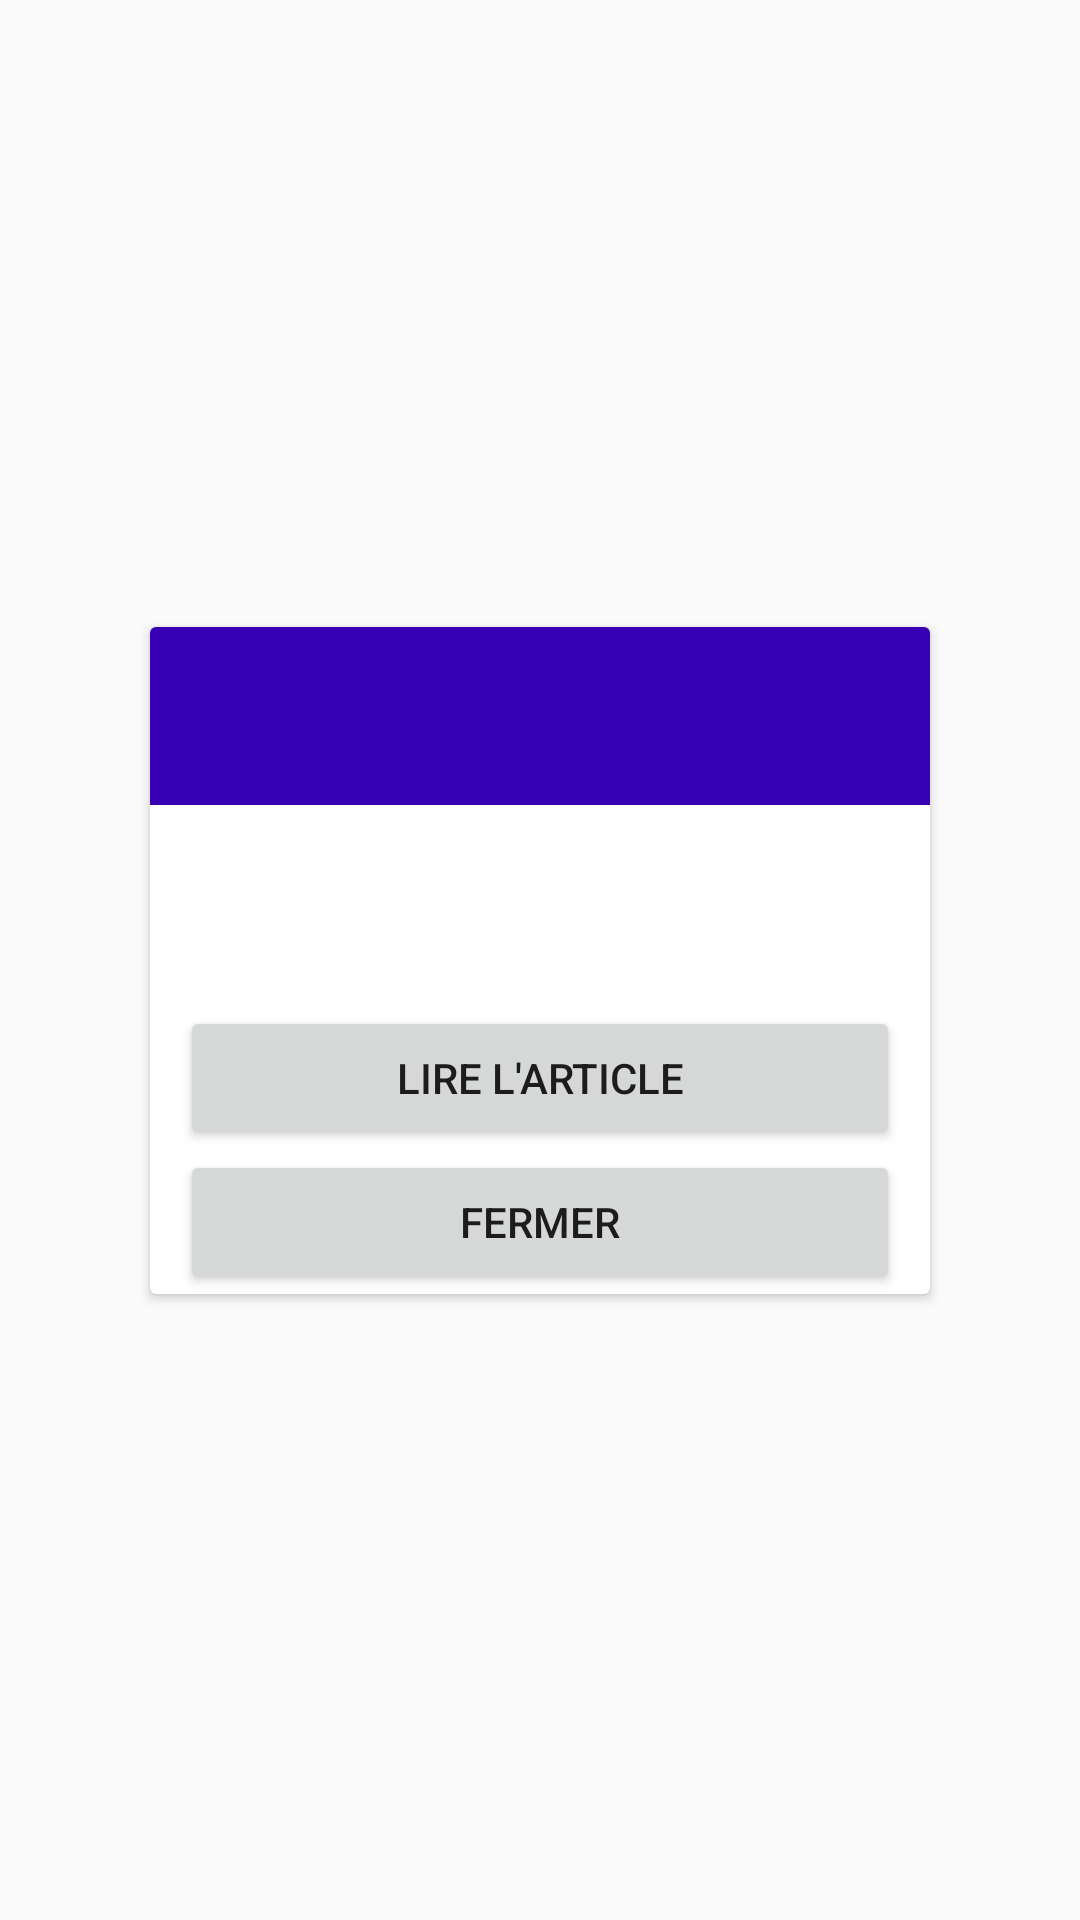

Produce the Android XML layout that renders to this screen, including the resource entries it uses.
<!-- AndroidManifest.xml: application theme AppTheme -->
<!-- res/layout/fragment_news_show.xml -->
<?xml version="1.0" encoding="utf-8"?>
<androidx.constraintlayout.widget.ConstraintLayout xmlns:android="http://schemas.android.com/apk/res/android"
    xmlns:app="http://schemas.android.com/apk/res-auto"
    xmlns:tools="http://schemas.android.com/tools"
    android:layout_width="match_parent"
    android:layout_height="match_parent">

    <androidx.cardview.widget.CardView
        android:layout_width="0dp"
        android:layout_height="wrap_content"
        android:layout_margin="50dp"

        android:layout_marginStart="50dp"
        android:layout_marginLeft="50dp"
        android:layout_marginTop="24dp"
        android:layout_marginEnd="50dp"
        android:layout_marginRight="50dp"
        android:layout_marginBottom="24dp"
        android:padding="15dp"
        app:cardBackgroundColor="@android:color/white"
        app:cardCornerRadius="2dp"
        app:cardElevation="2dp"
        app:layout_constraintBottom_toBottomOf="parent"
        app:layout_constraintEnd_toEndOf="parent"
        app:layout_constraintStart_toStartOf="parent"
        app:layout_constraintTop_toTopOf="parent">

        <LinearLayout
            android:layout_width="match_parent"
            android:layout_height="match_parent"
            android:orientation="vertical">

            <TextView
                android:id="@+id/titre"
                android:layout_width="match_parent"
                android:layout_height="wrap_content"
                android:background="@color/design_default_color_primary_dark"
                android:padding="15dp"
                android:textAppearance="@style/TextAppearance.AppCompat.Large"
                android:textColor="#FFFFFF"
                android:textStyle="bold" />

            <LinearLayout
                android:layout_width="match_parent"
                android:layout_height="wrap_content"
                android:orientation="horizontal">

                <TextView
                    android:id="@+id/auteur"
                    android:layout_width="match_parent"
                    android:layout_height="wrap_content"
                    android:layout_marginLeft="10dp"
                    android:layout_marginRight="10dp"
                    android:layout_weight="0.5" />

                <TextView
                    android:id="@+id/source"
                    android:layout_width="match_parent"
                    android:layout_height="wrap_content"
                    android:layout_marginLeft="10dp"
                    android:layout_marginRight="10dp"
                    android:layout_weight="0.50" />

            </LinearLayout>

            <TextView
                android:id="@+id/date"
                android:layout_width="match_parent"
                android:layout_height="wrap_content"
                android:layout_marginLeft="10dp"
                android:layout_marginRight="10dp"
                android:textAppearance="@style/TextAppearance.AppCompat.Small" />

            <TextView
                android:id="@+id/description"
                android:layout_width="match_parent"
                android:layout_height="wrap_content"
                android:layout_marginLeft="10dp"
                android:layout_marginRight="10dp"
                android:layout_marginBottom="10dp"
                android:textAppearance="@style/TextAppearance.AppCompat.Body1" />

            <Button
                android:id="@+id/openurl"
                android:layout_width="match_parent"
                android:layout_height="wrap_content"
                android:layout_marginLeft="10dp"
                android:layout_marginRight="10dp"
                android:text="Lire l'article" />

            <Button
                android:id="@+id/close"
                android:layout_width="match_parent"
                android:layout_height="wrap_content"
                android:layout_marginLeft="10dp"
                android:layout_marginRight="10dp"
                android:text="Fermer" />

        </LinearLayout>
    </androidx.cardview.widget.CardView>
</androidx.constraintlayout.widget.ConstraintLayout>
<!-- resources referenced by this layout -->
<resources>
  <style name="AppTheme" parent="Theme.AppCompat.Light.DarkActionBar">
          
          <item name="colorPrimary">@color/colorPrimaryDark</item>
          <item name="colorPrimaryDark">@color/colorPrimaryDark</item>
          <item name="colorAccent">@color/colorAccent</item>
      </style>
  <color name="colorPrimaryDark">#3F51B5</color>
  <color name="colorAccent">#9C27B0</color>
</resources>
